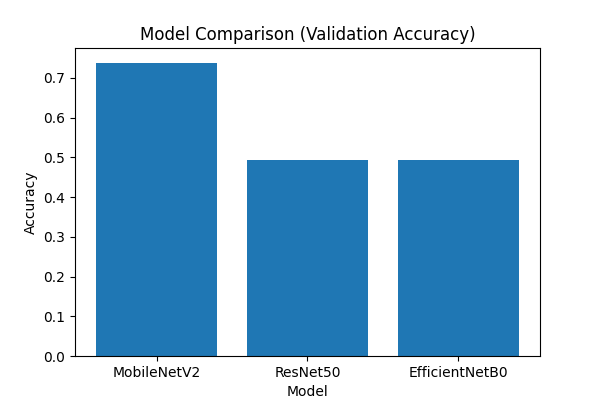

Values plotted in this chart, from the file beside it:
Model, Training Accuracy, Validation Accuracy
MobileNetV2, 0.7091, 0.7381
ResNet50, 0.5209, 0.4925
EfficientNetB0, 0.4883, 0.4925
